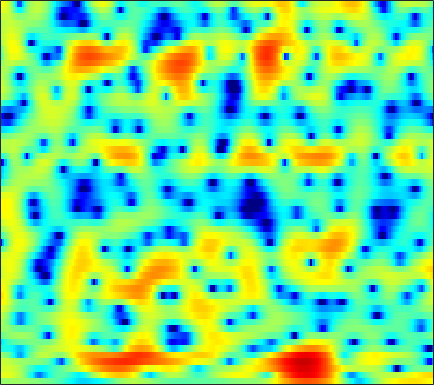

Source data for this figure (header and first rows):
0.44302, 0.60217, 0.76789, 0.90522, 0.98249, 1.0404, 1.0547, 1.0426, 0.99916, 0.93759, 0.84565, 0.77076, 0.64965, 0.52171, 0.41276, 0.28927, 0.16307, 0.077703, -0.055248, -0.19187, -0.32749, -0.45559, -0.64411, -0.8626
3.703, 3.767, 3.786, 3.716, 3.603, 3.364, 3.011, 2.675, 2.111, 1.403, 0.5326, -0.2453, -1.475, -2.958, -4.267, -6.272, -8.428, -9.769, -10.25, -8.997, -7.193, -5.923, -4.497, -3.385
2.804, 2.97, 3.085, 3.1, 3.039, 2.863, 2.582, 2.3, 1.835, 1.26, 0.5607, -0.03163, -0.913, -1.873, -2.618, -3.571, -4.35, -4.746, -4.945, -4.779, -4.383, -4.011, -3.486, -3.003
2.632, 2.652, 2.583, 2.423, 2.253, 1.968, 1.659, 1.432, 1.158, 0.9306, 0.7479, 0.6488, 0.5613, 0.4876, 0.4376, 0.3663, 0.2623, 0.1639, -0.01136, -0.2677, -0.6361, -1.02, -1.732, -2.723
0.7304, 0.5158, 0.03598, -0.7029, -1.458, -2.804, -4.527, -6.034, -7.953, -8.572, -7.11, -5.471, -3.417, -1.741, -0.7251, 0.3627, 1.156, 1.603, 2.022, 2.275, 2.353, 2.3, 2.098, 1.766
-4.269, -3.978, -3.776, -3.858, -4.091, -4.694, -5.535, -6.243, -7.035, -7.131, -6.362, -5.402, -3.982, -2.661, -1.806, -0.8501, -0.07914, 0.3932, 0.8905, 1.283, 1.588, 1.772, 1.99, 2.195
-6.313, -4.976, -3.655, -2.742, -2.256, -1.807, -1.522, -1.367, -1.196, -1.013, -0.8202, -0.6675, -0.4722, -0.3046, -0.2228, -0.1816, -0.2314, -0.3174, -0.4848, -0.6545, -0.7364, -0.7034, -0.4517, 0.02455
-1.334, -0.8184, -0.2315, 0.2226, 0.4922, 0.7487, 0.9216, 1.005, 1.072, 1.093, 1.064, 1.016, 0.8862, 0.6631, 0.3899, -0.1232, -0.907, -1.726, -3.259, -5.551, -9.103, -13.04, -14.61, -8.699
0.966, 0.8906, 0.7256, 0.461, 0.2141, -0.1611, -0.5556, -0.8296, -1.112, -1.276, -1.297, -1.23, -1.11, -0.9909, -0.9552, -1.012, -1.25, -1.544, -2.092, -2.762, -3.378, -3.633, -3.436, -2.555
1.517, 1.086, 0.325, -0.6837, -1.639, -3.229, -5.247, -7.006, -9.325, -10.23, -8.883, -7.3, -5.369, -3.845, -2.971, -2.061, -1.405, -1.029, -0.6429, -0.3384, -0.05349, 0.1939, 0.5876, 1.081
2.358, 1.89, 1.058, -0.05518, -1.098, -2.8, -4.885, -6.659, -8.917, -9.793, -8.597, -7.136, -5.313, -3.828, -2.946, -2.036, -1.363, -0.9725, -0.5715, -0.2429, 0.05498, 0.2867, 0.6368, 1.037
3.764, 3.412, 2.778, 1.994, 1.331, 0.4024, -0.5186, -1.153, -1.815, -2.226, -2.352, -2.302, -2.116, -1.878, -1.708, -1.543, -1.5, -1.568, -1.791, -2.117, -2.475, -2.694, -2.769, -2.441
5.338, 4.918, 4.184, 3.282, 2.519, 1.433, 0.3536, -0.3829, -1.178, -1.662, -1.838, -1.816, -1.684, -1.524, -1.458, -1.528, -1.825, -2.242, -3.143, -4.586, -6.861, -9.542, -15.56, -17.49
6.047, 5.452, 4.415, 3.046, 1.763, -0.3691, -3.094, -5.559, -8.887, -9.639, -7.505, -5.8, -4.036, -2.901, -2.381, -2.039, -2.037, -2.23, -2.712, -3.449, -4.305, -4.909, -5.358, -5.037
5.33, 4.858, 3.992, 2.807, 1.679, -0.1894, -2.512, -4.465, -6.731, -7.387, -6.363, -5.346, -4.232, -3.568, -3.307, -3.23, -3.391, -3.605, -3.929, -4.179, -4.246, -4.122, -3.657, -2.861
3.938, 3.983, 3.847, 3.473, 3.043, 2.302, 1.438, 0.7703, -0.08943, -0.8317, -1.48, -1.918, -2.55, -3.268, -3.904, -4.926, -6.143, -7.193, -8.732, -10.21, -11.09, -10.82, -9.197, -6.833
2.297, 3.045, 3.651, 3.895, 3.882, 3.64, 3.184, 2.716, 1.933, 0.9979, -0.1082, -1.054, -2.478, -4.095, -5.454, -7.414, -9.521, -11.25, -13.81, -17.09, -21.16, -21.18, -15.67, -10.79
2.58, 3.247, 3.853, 4.168, 4.232, 4.095, 3.71, 3.258, 2.446, 1.364, -0.01976, -1.266, -3.259, -5.742, -7.971, -11.56, -15.79, -18.71, -19.56, -17.55, -15.34, -13.71, -11.53, -9.208
3.45, 3.719, 4.022, 4.207, 4.246, 4.144, 3.842, 3.469, 2.757, 1.779, 0.5003, -0.6795, -2.593, -4.926, -6.969, -10.11, -13.48, -15.56, -16.33, -15.21, -13.76, -12.73, -11.31, -9.78
2.562, 2.793, 3.164, 3.543, 3.781, 3.981, 3.999, 3.874, 3.5, 2.874, 2.005, 1.191, -0.1095, -1.594, -2.834, -4.57, -6.305, -7.572, -9.187, -10.75, -12.46, -13.84, -15.39, -15.47
-2.255, -1.385, 0.1084, 1.547, 2.459, 3.391, 4, 4.246, 4.319, 4.119, 3.662, 3.165, 2.324, 1.27, 0.3694, -0.973, -2.483, -3.719, -5.576, -7.739, -10.34, -12.75, -16.35, -17.95
-14.16, -8.033, -3.345, -0.4067, 1.151, 2.647, 3.635, 4.105, 4.428, 4.453, 4.221, 3.89, 3.273, 2.479, 1.78, 0.7199, -0.482, -1.462, -2.868, -4.395, -5.981, -7.186, -8.687, -10
-2.757, -1.842, -0.4108, 0.9829, 1.89, 2.851, 3.512, 3.816, 3.984, 3.897, 3.595, 3.245, 2.643, 1.925, 1.323, 0.4611, -0.455, -1.17, -2.163, -3.2, -4.34, -5.271, -6.701, -8.46
0.2843, 1.046, 1.945, 2.692, 3.131, 3.534, 3.712, 3.692, 3.458, 3.002, 2.337, 1.732, 0.8173, -0.1636, -0.8783, -1.737, -2.427, -2.837, -3.269, -3.639, -4.013, -4.334, -4.86, -5.474
2.238, 2.91, 3.582, 4.013, 4.179, 4.191, 3.951, 3.599, 2.889, 1.895, 0.6056, -0.5642, -2.398, -4.49, -6.084, -7.828, -8.374, -7.944, -6.854, -5.747, -4.844, -4.333, -3.847, -3.555
3.794, 4.213, 4.58, 4.714, 4.657, 4.36, 3.795, 3.183, 2.103, 0.6855, -1.107, -2.739, -5.404, -8.897, -12.49, -19.96, -20.63, -15.1, -10.63, -7.815, -5.878, -4.81, -3.754, -3.049
4.577, 4.788, 4.914, 4.842, 4.645, 4.17, 3.434, 2.696, 1.446, -0.1175, -2.007, -3.621, -5.96, -8.303, -9.793, -11.04, -11.04, -10.32, -8.804, -7.119, -5.586, -4.598, -3.563, -2.848
4.649, 4.789, 4.849, 4.745, 4.539, 4.078, 3.371, 2.659, 1.437, -0.1449, -2.15, -4.005, -7.098, -11.26, -15.55, -19.86, -14.97, -11.62, -8.477, -6.234, -4.569, -3.622, -2.695, -2.107
3.383, 3.606, 3.82, 3.899, 3.855, 3.633, 3.203, 2.728, 1.88, 0.7458, -0.6922, -1.986, -3.992, -6.202, -7.687, -8.625, -7.865, -6.698, -5.064, -3.676, -2.588, -1.986, -1.434, -1.153
0.2186, 0.7531, 1.394, 1.903, 2.179, 2.389, 2.412, 2.309, 2.019, 1.562, 0.9725, 0.4651, -0.2391, -0.8841, -1.259, -1.555, -1.596, -1.478, -1.21, -0.9075, -0.6667, -0.5534, -0.5252, -0.6641
-4.323, -3.052, -1.638, -0.5088, 0.1642, 0.8605, 1.344, 1.583, 1.748, 1.784, 1.711, 1.612, 1.445, 1.273, 1.147, 1.024, 0.9352, 0.8834, 0.8064, 0.695, 0.5012, 0.2927, -0.09691, -0.6184
-7.19, -5.489, -3.66, -2.178, -1.251, -0.2392, 0.5363, 0.9725, 1.387, 1.648, 1.796, 1.865, 1.927, 1.976, 2.012, 2.045, 2.056, 2.026, 1.918, 1.695, 1.337, 0.9485, 0.2545, -0.6587
-7.071, -6.174, -4.626, -2.979, -1.845, -0.6018, 0.2954, 0.7431, 1.101, 1.217, 1.228, 1.223, 1.302, 1.515, 1.767, 2.126, 2.457, 2.639, 2.753, 2.683, 2.401, 2.017, 1.245, 0.115
-16.8, -13.84, -7.39, -3.58, -1.7, -0.07201, 0.7685, 0.97, 0.6809, -0.1679, -1.442, -2.401, -2.912, -2.072, -0.935, 0.5778, 1.768, 2.425, 3.001, 3.296, 3.319, 3.181, 2.771, 2.068
-3.695, -3.459, -2.108, -0.5298, 0.4345, 1.265, 1.529, 1.303, 0.333, -1.564, -4.927, -9.129, -15.35, -8.426, -4.829, -1.996, -0.3913, 0.3163, 0.8717, 1.199, 1.468, 1.68, 1.932, 2.067
1.648, 1.621, 1.772, 2.032, 2.213, 2.345, 2.26, 2.01, 1.433, 0.5662, -0.4365, -1.137, -1.754, -1.903, -1.884, -1.921, -2.357, -3.055, -4.423, -5.758, -5.628, -4.421, -2.436, -0.7996
1.807, 1.844, 1.94, 2.064, 2.155, 2.245, 2.259, 2.217, 2.078, 1.842, 1.52, 1.245, 0.8327, 0.3283, -0.1482, -1.053, -2.464, -4.019, -7.157, -11.84, -12.33, -8.518, -4.585, -2.141
-1.159, -0.9706, -0.705, -0.4179, -0.1861, 0.132, 0.4556, 0.6866, 0.9426, 1.147, 1.265, 1.291, 1.236, 1.058, 0.8405, 0.4049, -0.1755, -0.6726, -1.327, -1.76, -1.711, -1.371, -0.6808, 0.02386
-6.398, -6.096, -5.718, -5.272, -4.847, -4.146, -3.333, -2.707, -1.894, -1.156, -0.5098, -0.1026, 0.3374, 0.6669, 0.8336, 0.9866, 1.072, 1.105, 1.148, 1.227, 1.349, 1.476, 1.663, 1.833
-11.94, -12.17, -12.78, -13.07, -12.52, -10.82, -8.75, -7.281, -5.552, -4.133, -2.931, -2.15, -1.246, -0.4678, 0.03921, 0.6362, 1.139, 1.462, 1.835, 2.148, 2.397, 2.545, 2.693, 2.771
-13.41, -14.87, -18.63, -27.25, -25.65, -16.98, -12.52, -10.32, -8.178, -6.517, -5.157, -4.231, -3.055, -1.94, -1.145, -0.1639, 0.6935, 1.256, 1.881, 2.372, 2.744, 2.949, 3.124, 3.199
-8.498, -9.147, -10.06, -10.69, -10.74, -10.31, -9.659, -9.2, -8.75, -8.354, -7.764, -7.014, -5.578, -3.885, -2.602, -1.056, 0.2606, 1.077, 1.938, 2.553, 2.957, 3.141, 3.252, 3.256
-2.471, -2.817, -3.344, -3.92, -4.401, -5.121, -6.067, -7.031, -8.944, -12.24, -17.42, -17.21, -10.67, -6.071, -3.604, -1.168, 0.615, 1.598, 2.534, 3.093, 3.303, 3.263, 3.008, 2.598
1.834, 1.518, 0.9674, 0.2755, -0.3423, -1.304, -2.448, -3.475, -5.051, -6.767, -7.939, -7.652, -5.725, -3.255, -1.576, 0.3159, 1.74, 2.518, 3.173, 3.409, 3.2, 2.723, 1.602, -0.1621
2.921, 2.568, 1.952, 1.178, 0.5174, -0.4637, -1.47, -2.185, -2.984, -3.42, -3.419, -3.087, -2.272, -1.192, -0.3457, 0.7251, 1.593, 2.084, 2.467, 2.485, 2.115, 1.535, 0.2477, -1.792
2.515, 2.116, 1.385, 0.4047, -0.5058, -1.939, -3.582, -4.816, -6.113, -6.455, -5.697, -4.733, -3.312, -1.969, -1.077, -0.08703, 0.6681, 1.075, 1.415, 1.514, 1.385, 1.155, 0.7263, 0.2214
2.066, 1.733, 1.046, 0.01389, -1.053, -2.988, -5.854, -9.075, -17.24, -22.63, -11.18, -7.561, -4.584, -2.669, -1.639, -0.6746, -0.03756, 0.2588, 0.4711, 0.5698, 0.5816, 0.577, 0.6032, 0.7141
1.554, 1.569, 1.4, 0.9568, 0.4129, -0.6335, -1.995, -3.099, -4.326, -4.678, -4.008, -3.209, -2.136, -1.308, -0.8776, -0.5887, -0.572, -0.7059, -1.027, -1.402, -1.669, -1.724, -1.58, -1.169
0.1326, 0.9252, 1.725, 2.206, 2.351, 2.309, 2.066, 1.798, 1.431, 1.115, 0.9015, 0.7589, 0.5633, 0.291, -0.006919, -0.6144, -1.521, -2.409, -3.936, -5.894, -7.748, -8.476, -7.893, -6.399
-2.21, -0.22, 1.695, 2.958, 3.575, 4.05, 4.182, 4.08, 3.751, 3.224, 2.554, 1.986, 1.136, 0.2423, -0.4915, -1.501, -2.741, -3.953, -6.207, -9.755, -15.7, -20.36, -15.25, -11.26
-1.297, 0.5143, 2.383, 3.683, 4.336, 4.811, 4.87, 4.671, 4.07, 3.105, 1.758, 0.5486, -1.247, -2.971, -3.909, -4.507, -4.624, -4.751, -5.139, -5.843, -6.647, -7.122, -7.433, -7.775
0.9393, 1.986, 3.142, 3.993, 4.409, 4.638, 4.495, 4.137, 3.273, 1.92, -0.08922, -2.191, -6.243, -13.51, -25.57, -13.22, -8.164, -6.209, -4.736, -3.982, -3.68, -3.633, -3.676, -3.838
1.675, 2.332, 3.048, 3.551, 3.767, 3.834, 3.628, 3.271, 2.528, 1.436, 0.003831, -1.307, -3.243, -5.04, -5.813, -5.731, -4.86, -4.11, -3.296, -2.765, -2.466, -2.368, -2.39, -2.477
1.615, 2.107, 2.617, 2.941, 3.06, 3.064, 2.888, 2.641, 2.181, 1.583, 0.9034, 0.3626, -0.3397, -0.9338, -1.253, -1.491, -1.556, -1.548, -1.535, -1.591, -1.753, -1.95, -2.323, -2.792
1.579, 2.013, 2.397, 2.579, 2.6, 2.49, 2.264, 2.057, 1.748, 1.456, 1.179, 1.001, 0.7914, 0.6235, 0.51, 0.3666, 0.21, 0.05443, -0.2242, -0.6112, -1.157, -1.684, -2.536, -3.611
2.231, 2.546, 2.695, 2.572, 2.324, 1.829, 1.238, 0.809, 0.3739, 0.199, 0.291, 0.4889, 0.8273, 1.147, 1.329, 1.462, 1.444, 1.325, 1.006, 0.4874, -0.2592, -0.9831, -2.214, -3.797
3.687, 3.716, 3.446, 2.796, 2.034, 0.6323, -1.23, -2.86, -4.69, -4.827, -3.239, -1.826, -0.2066, 0.9795, 1.618, 2.164, 2.403, 2.403, 2.169, 1.667, 0.9019, 0.1459, -1.131, -2.716
4.576, 4.348, 3.795, 2.885, 1.907, 0.05237, -2.712, -5.755, -11.62, -11.53, -6.107, -3.377, -0.9847, 0.5512, 1.331, 2.003, 2.342, 2.4, 2.24, 1.805, 1.105, 0.3933, -0.7665, -2.152
